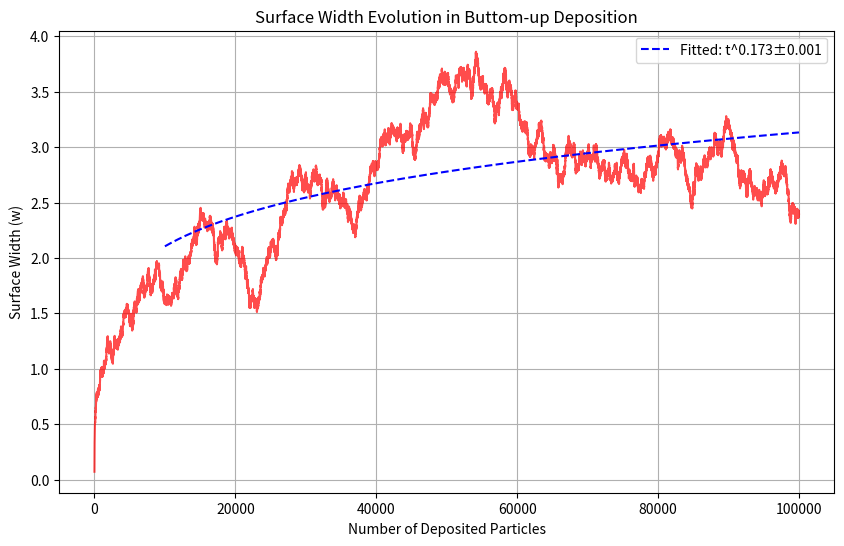
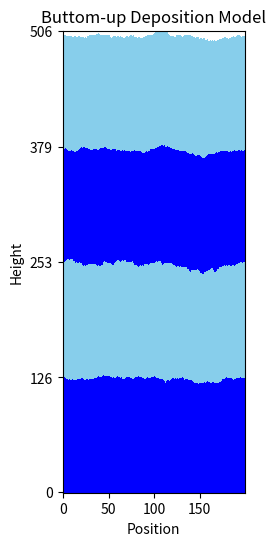

Here is the Python script that generated these plots, in order:
import numpy as np
import matplotlib.pyplot as plt
from matplotlib.colors import ListedColormap
from scipy.optimize import curve_fit


time = 100000
L = 200

# Create an array of 200 zeros for height tracking
surface = np.zeros(L)
# Create a 3D array to track particle colors (0: no particle, 1: blue, 2: light blue)
particle_colors = np.zeros((1, L), dtype=int)

# Create arrays to track width over time
w_array = np.zeros(time)


# Function to add a particle and track its color
def add_particle(position, color_value):
    global particle_colors
    height = int(surface[position])

    # Expand particle_colors array if needed
    if height >= particle_colors.shape[0]:
        additional_height = particle_colors.shape[0]  # Double the size
        zeros_to_append = np.zeros((additional_height, L), dtype=int)
        particle_colors = np.vstack((particle_colors, zeros_to_append))

    # Wrap boundaries
    if position == L - 1:  # position = 199
        previous = position - 1
        next = 0
    else:
        previous = position - 1
        next = position + 1

    # Add the particle with its color
    if surface[next] < surface[position]:
        height = int(surface[next])
        particle_colors[height, next] = color_value
        surface[next] += 1

    elif surface[previous] < surface[position]:
        height = int(surface[previous])
        particle_colors[height, previous] = color_value
        surface[previous] += 1

    else:
        particle_colors[height, position] = color_value
        surface[position] += 1


def calculate_width():
    mean_height = np.mean(surface)
    mean_height_squared = np.mean(surface**2)
    w = (mean_height_squared - mean_height**2) ** 0.5
    return w


# Deposit particles with alternating colors
for i in range(time):
    # Choose a random integer between 0 and 199
    random_position = np.random.randint(0, L)

    # Determine color based on deposition time
    if (i // (time / 4)) % 2 == 0:
        color = 1  # Blue
    else:
        color = 2  # Light blue

    # Add the particle
    add_particle(random_position, color)

    w_array[i] = calculate_width()

# Plot the width evolution over time
plt.figure(figsize=(10, 6))
plt.plot(range(time), w_array, "r-", alpha=0.7)
plt.xlabel("Number of Deposited Particles")
plt.ylabel("Surface Width (w)")
plt.title("Surface Width Evolution in Buttom-up Deposition")
plt.grid(True)


# Define the power law function: w(t) = A * t^beta
def power_law(t, A, beta):
    return A * t**beta


# Use only the latter part of the data for fitting (after initial transient)
fit_start = time // 10  # Start fitting from 10% of the data
x_data = np.arange(fit_start, time)
y_data = w_array[fit_start:]

# Perform the curve fitting
params, covariance = curve_fit(power_law, x_data, y_data)
A_fit, beta_fit = params
beta_error = np.sqrt(np.diag(covariance))[1]  # Extract the error in beta

# Generate the fitted curve
y_fit = power_law(x_data, A_fit, beta_fit)

# Plot the fitted curve
plt.plot(x_data, y_fit, "b--", label=f"Fitted: t^{beta_fit:.3f}±{beta_error:.3f}")
plt.legend()

print(f"Fitted growth exponent (beta): {beta_fit:.4f} ± {beta_error:.4f}")
print(f"Amplitude (A): {A_fit:.6e}")
plt.show()

# Create a visualization
max_height = int(np.max(surface))

# Create a custom colormap: 0=white, 1=blue, 2=light blue
colors = ["white", "blue", "skyblue"]
cmap = ListedColormap(colors)

# Plot the pixel-based surface
plt.figure(figsize=(10, 6))

# Trim the particle_colors array to only include the heights we need
particle_colors_trimmed = particle_colors[:max_height, :]

plt.imshow(particle_colors_trimmed, cmap=cmap, interpolation="none", origin="lower")
plt.xlabel("Position")
plt.ylabel("Height")

# Set y-ticks to show actual heights (no need for custom calculation now)
num_ticks = 5  # Adjust this for more or fewer ticks
plt.yticks(np.linspace(0, max_height - 1, num_ticks).astype(int))

plt.title("Buttom-up Deposition Model")
plt.show()
